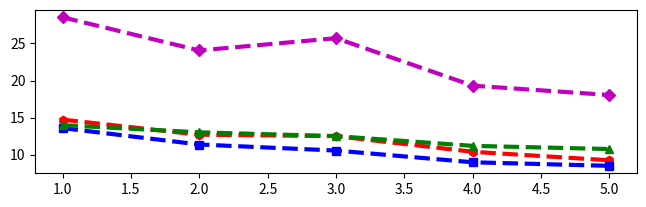

Python code for this plot: (Note: this script raises an exception after producing the figure.)
from matplotlib.transforms import BlendedGenericTransform
import matplotlib.pyplot as plt
import numpy as np


x =[1,2,3,4,5]
#Brown
pr =[14.74,12.71,12.52,10.41,9.27,]
pr_rel=[13.6,11.39,10.58,9.0,8.52]
rel=[13.99,13.03,12.52,11.21,10.78]
rand =[28.51,24.05,25.7,19.31,18.05]
#degree =[14.48,13.21,13.01,10.01,9.52]
fig=plt.figure()
plt.subplots_adjust(bottom=0.1, left=.05, right=.99, top=.90, hspace=.35)
ax1 = plt.subplot(211)
p11=plt.plot(x,pr,'rh-',ls ='--',lw=3,label='Page Rank')
p12=plt.plot(x,pr_rel,'bs-',ls ='--',lw=3,label='Page Rank(Relative Coverage)')
p13=plt.plot(x,rel,'g^-',ls ='--',lw=3,label='Relative Coverage')
p14=plt.plot(x,rand,'mD-',ls ='--',lw=3,label='Random')
#plt.ylim((20,6))
#p15=plt.plot(x,degree,'m^-',ls ='--',lw=3,label='Degree')
legend = plt.legend(loc='upper corner', shadow=True,fontsize=20)
plt.setp( ax1.get_xticklabels(), fontsize=25)
plt.setp( ax1.get_yticklabels(), fontsize=25)

pr=[14.8,12.54,10.88,9.22,12.15]
pr_rel =[13.94,11.27,10.65,8.83,12.96]
rel =[14.7,12.86,12.29,9.87,13.36]
rand=[29.5,25.9,23.8,20.25,20.24]
#degree=[15.57,13.62,12.45,10.12,13.36]

ax2 = plt.subplot(212, sharex=ax1,sharey=ax1)

p11=plt.plot(x,pr,'rh-',ls ='--',lw=3,label='Page Rank')
p12=plt.plot(x,pr_rel,'bs-',ls ='--',lw=3,label='Page Rank(Relative Coverage)')
p13=plt.plot(x,rel,'g^-',ls ='--',lw=3,label='Relative Coverage')
p14=plt.plot(x,rand,'mD-',ls ='--',lw=3,label='Random')
#plt.ylim((20,6))
#p15=plt.plot(x,degree,'m^-',ls ='--',lw=3,label='Degree')
#p1=plt.plot(x,pr,'rh-',ls ='--',lw=3,)
#p2=plt.plot(x,pr_rel,'bs-',ls ='--',lw=3)
#p3=plt.plot(x,rel,'g^-',ls ='--',lw=3)
plt.setp( ax2.get_xticklabels(), fontsize=25)
plt.setp( ax2.get_yticklabels(), fontsize=25)
plt.xlabel('Average user level',fontsize=26)
plt.ylabel('% of concepts discovered for grounding',fontsize=26)
# make these tick labels invisible
#ax = fig.add_subplot(312)
#ax.spines['top'].set_color('none')
#ax.spines['bottom'].set_color('none')
#ax.spines['left'].set_color('none')
#ax.spines['right'].set_color('none')
#ax.tick_params( labelcolor='w',top='off', bottom='off', left='off', right='off')
#plt.setp( ax.get_xticklabels(), visible=False)
#plt.setp( ax.get_yticklabels(), visible=False)

#ax.set_xlabel('Average user level')
#ax.set_ylabel('% of discovered concepts for grounding')
ax1.set_title('Brown Corpus',fontsize=26)
ax2.set_title('Gutenberg Corpus',fontsize=26)
labels=('Page Rank','Page Rank(Relative Coverage)','Relative Coverage')
legend = plt.figlegend((p11,p12,p13),labels,loc='upper center',fontsize=18)
#legend = plt.legend((p1,p2,p3),labels,loc='upper center',ncol=5)

plt.show()

#goodness_pr =[1395639,890992,476265,186381,45163]
#goodness_pr_rel =[1674743,952499,589852,289191,45163]
#goodness_rel = [1909233,1227711,642355,275159,18165]

#goodness_pr =[22296,10636 , 8295 ,2948 , 1389]
#goodness_pr_rel = [25353, 10827 , 8480,3464, 1670]
#goodness_rel =[28804 ,15683 ,12760 , 5217 ,2416]

fig=plt.figure()
ax1 = plt.subplot(211)
goodness_pr =[64.19, 47.87, 51.1,40.32, 36.48]
goodness_pr_rel =[78.52, 59.69,60.26, 54.17, 38.02]
goodness_rel = [81.98,68.62, 60.5,57.41, 75.48]
#goodness_degree=[83.77,73.69,71.19,58.41,50.6]
goodness_rand =[45.18,41.05,35.46,40.5,32.65]

p1=plt.plot(x,goodness_pr,'rh-',ls ='--',lw=3,label='Page Rank')
p2=plt.plot(x,goodness_pr_rel,'bs-',ls ='--',lw=3,label='Page Rank(Relative Coverage)')
p3=plt.plot(x,goodness_rel,'g^-',ls ='--',lw=3,label='Relative Coverage')
p4=plt.plot(x,goodness_rand,'mD-',ls ='--',lw=3,label='Random')
#p5=plt.plot(x,goodness_degree,'m^-',ls ='--',lw=3,label='Degree')
legend = plt.legend(loc='upper corner', shadow=True)
plt.setp( ax1.get_xticklabels(), fontsize=25)
plt.setp( ax1.get_yticklabels(), fontsize=25)
#plt.xlabel('Grade of Average users')
#plt.ylabel('Goodness Score')
#plt.legend([p1,p2,p3],['Page Rank','Page Rank(Relative Coverage)' ,'Relative Coverage'])
#legend = plt.legend(loc='upper center', shadow=True)
#plt.show()


ax2 = plt.subplot(212, sharex=ax1,sharey=ax1)
#Gutenberg
"""
pr=[14.8,12.54,10.88,9.22,12.15]
pr_rel =[13.94,11.27,10.65,8.83,12.96]
rel =[14.7,12.86,12.29,9.87,13.36]
plt.figure()
p1=plt.plot(x,pr,'rh-',ls ='--',lw=3,label='Page Rank')
p2=plt.plot(x,pr_rel,'bs-',ls ='--',lw=3,label='Page Rank(Relative Coverage)')
p3=plt.plot(x,rel,'g^-',ls ='--',lw=3,label='Relative Coverage')
"""
#plt.xlabel('Grade of Average users')
#plt.ylabel('Percentage of Concepts to be Grounded')
#legend = plt.legend(loc='upper center', shadow=True)
#plt.show()

#goodness_pr =[1059693, 454796, 289010,46505,46453]
#goodness_pr_rel =[1336350, 553473,399848,193670,46453 ]
#goodness_rel =[1717767, 1014145,712566,171954,19455 ]

goodness_pr =[72.15 , 53.98, 59.67 , 41.52, 46.3]
goodness_pr_rel =[87.12 , 61.16, 62.35, 50.94, 52.18]
goodness_rel =[93.82 , 77.64 , 81.27 ,  68.64,  73.21]
#goodness_degree =[87.31,82.31,83.59,63.87,48.09]
goodness_rand=[52.9,43.77,51.03,36.33,38.86]
p1=plt.plot(x,goodness_pr,'rh-',ls ='--',lw=3,label='Page Rank')
p2=plt.plot(x,goodness_pr_rel,'bs-',ls ='--',lw=3,label='Page Rank(Relative Coverage)')
p3=plt.plot(x,goodness_rel,'g^-',ls ='--',lw=3,label='Relative Coverage')
p4=plt.plot(x,goodness_rand,'mD-',ls ='--',lw=3,label='Random')
#p5=plt.plot(x,goodness_degree,'m^-',ls ='--',lw=3,label='Degree')
plt.setp( ax2.get_xticklabels(), fontsize=25)
plt.setp( ax2.get_yticklabels(), fontsize=25)
plt.xlabel('Average user level',fontsize=26)
plt.ylabel('Goodness Score',fontsize=26)
ax1.set_title('Brown Corpus',fontsize=26)
ax2.set_title('Gutenberg Corpus',fontsize=26)
#plt.xlabel('Grade of Average users')
#plt.ylabel('Goodness Score')
#legend = plt.legend(loc='upper center', shadow=True)
plt.show()


x=[1,2,3,4,5,6,7,8]
word_freq =[1211,1773,2203,2784,3464, 4638, 5106,6111]
plt.figure()
plt.plot(x,word_freq,'b*-')
plt.xlabel('Grade of Average users')
plt.ylabel('No of words in the learning blanket')
plt.show()
